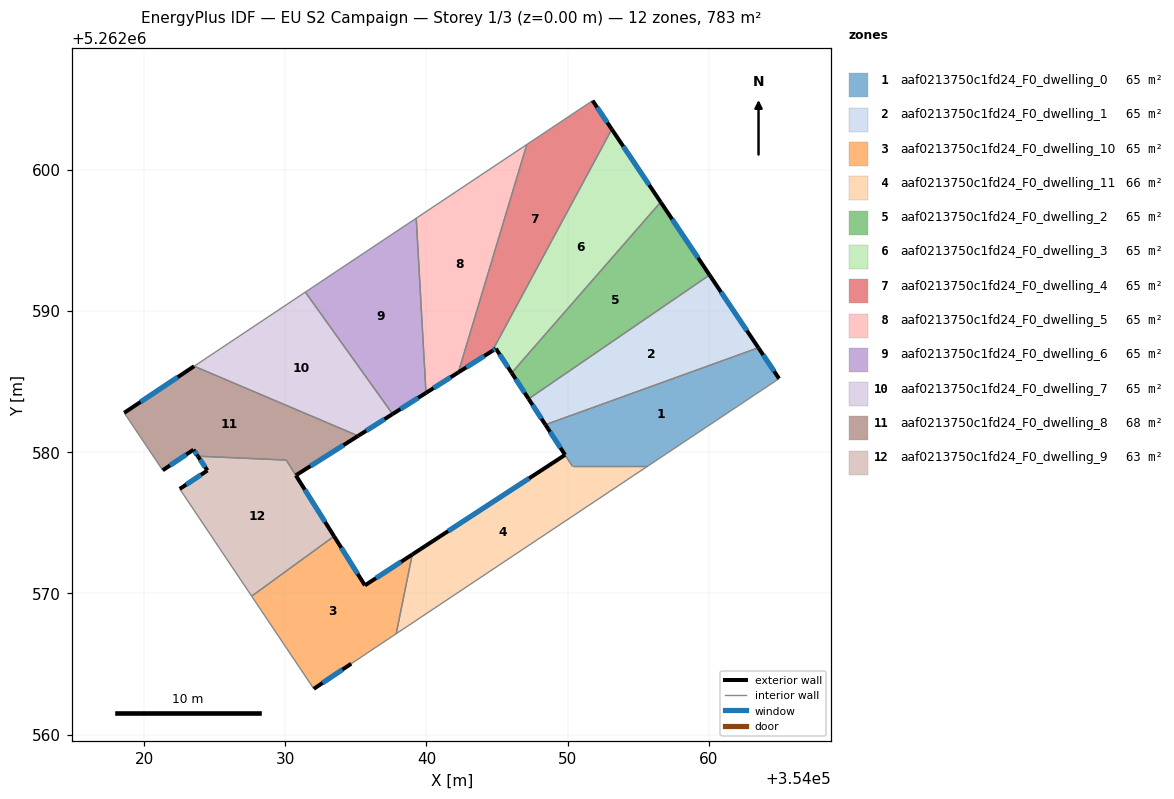
=== STOREY PLAN SPEC (per zone: floor XY polygon, exterior-wall plan segments, windows/doors) ===
zone 1: aaf0213750c1fd24_F0_dwelling_0  (64.5 m²)
  floor: (354063.51, 5262587.40) (354064.98, 5262585.21) (354055.64, 5262578.99) (354050.35, 5262578.99) (354048.42, 5262581.95)
  exterior wall: (354064.98, 5262585.21) – (354063.51, 5262587.40)  [2.6 m]
    window: (354064.63, 5262585.72) – (354063.85, 5262586.88)  [2.2 m²]
  exterior wall: (354048.42, 5262581.95) – (354049.82, 5262579.81)  [2.6 m]
    window: (354048.75, 5262581.44) – (354049.49, 5262580.31)  [2.2 m²]
  interior walls: 4
zone 2: aaf0213750c1fd24_F0_dwelling_1  (65.3 m²)
  floor: (354060.05, 5262592.55) (354063.51, 5262587.40) (354048.42, 5262581.95) (354047.23, 5262583.77)
  exterior wall: (354047.23, 5262583.77) – (354048.42, 5262581.95)  [2.2 m]
    window: (354047.51, 5262583.34) – (354048.15, 5262582.37)  [1.8 m²]
  exterior wall: (354063.51, 5262587.40) – (354060.05, 5262592.55)  [6.2 m]
    window: (354062.70, 5262588.61) – (354060.86, 5262591.34)  [5.2 m²]
  interior walls: 2
zone 3: aaf0213750c1fd24_F0_dwelling_10  (65.3 m²)
  floor: (354038.99, 5262572.75) (354037.85, 5262567.14) (354034.67, 5262565.02) (354032.02, 5262563.24) (354027.62, 5262569.80) (354033.45, 5262574.04) (354035.64, 5262570.56)
  exterior wall: (354035.64, 5262570.56) – (354033.45, 5262574.04)  [4.1 m]
    window: (354035.12, 5262571.38) – (354033.97, 5262573.23)  [3.5 m²]
  exterior wall: (354038.99, 5262572.75) – (354035.64, 5262570.56)  [4.0 m]
    window: (354038.20, 5262572.24) – (354036.42, 5262571.08)  [3.4 m²]
  exterior wall: (354032.02, 5262563.24) – (354034.67, 5262565.02)  [3.2 m]
    window: (354032.64, 5262563.66) – (354034.05, 5262564.60)  [2.7 m²]
  interior walls: 4
zone 4: aaf0213750c1fd24_F0_dwelling_11  (66.0 m²)
  floor: (354055.64, 5262578.99) (354037.85, 5262567.14) (354038.99, 5262572.75) (354049.82, 5262579.81) (354050.35, 5262578.99)
  exterior wall: (354049.82, 5262579.81) – (354038.99, 5262572.75)  [12.9 m]
    window: (354047.27, 5262578.15) – (354041.53, 5262574.41)  [10.9 m²]
  interior walls: 4
zone 5: aaf0213750c1fd24_F0_dwelling_2  (65.3 m²)
  floor: (354056.59, 5262597.71) (354060.05, 5262592.55) (354047.23, 5262583.77) (354046.03, 5262585.62)
  exterior wall: (354046.03, 5262585.62) – (354047.23, 5262583.77)  [2.2 m]
    window: (354046.32, 5262585.18) – (354046.95, 5262584.21)  [1.9 m²]
  exterior wall: (354060.05, 5262592.55) – (354056.59, 5262597.71)  [6.2 m]
    window: (354059.24, 5262593.76) – (354057.40, 5262596.50)  [5.2 m²]
  interior walls: 2
zone 6: aaf0213750c1fd24_F0_dwelling_3  (65.2 m²)
  floor: (354053.13, 5262602.88) (354056.59, 5262597.71) (354046.03, 5262585.62) (354044.92, 5262587.33) (354044.66, 5262587.17)
  exterior wall: (354044.92, 5262587.33) – (354046.03, 5262585.62)  [2.0 m]
    window: (354045.18, 5262586.93) – (354045.77, 5262586.02)  [1.7 m²]
  exterior wall: (354044.66, 5262587.17) – (354044.92, 5262587.33)  [0.3 m]
    window: (354044.72, 5262587.21) – (354044.86, 5262587.30)  [0.3 m²]
  exterior wall: (354056.59, 5262597.71) – (354053.13, 5262602.88)  [6.2 m]
    window: (354055.78, 5262598.93) – (354053.94, 5262601.66)  [5.2 m²]
  interior walls: 2
zone 7: aaf0213750c1fd24_F0_dwelling_4  (65.3 m²)
  floor: (354051.77, 5262604.90) (354053.13, 5262602.88) (354044.66, 5262587.17) (354042.25, 5262585.65) (354047.11, 5262601.79)
  exterior wall: (354042.25, 5262585.65) – (354044.66, 5262587.17)  [2.9 m]
    window: (354042.82, 5262586.01) – (354044.10, 5262586.82)  [2.4 m²]
  exterior wall: (354053.13, 5262602.88) – (354051.77, 5262604.90)  [2.4 m]
    window: (354052.81, 5262603.35) – (354052.09, 5262604.43)  [2.1 m²]
  interior walls: 3
zone 8: aaf0213750c1fd24_F0_dwelling_5  (65.2 m²)
  floor: (354047.11, 5262601.79) (354042.25, 5262585.65) (354039.96, 5262584.20) (354039.27, 5262596.57)
  exterior wall: (354039.96, 5262584.20) – (354042.25, 5262585.65)  [2.7 m]
    window: (354040.50, 5262584.54) – (354041.72, 5262585.31)  [2.3 m²]
  interior walls: 3
zone 9: aaf0213750c1fd24_F0_dwelling_6  (65.2 m²)
  floor: (354039.27, 5262596.57) (354039.96, 5262584.20) (354037.60, 5262582.70) (354031.42, 5262591.34)
  exterior wall: (354037.60, 5262582.70) – (354039.96, 5262584.20)  [2.8 m]
    window: (354038.16, 5262583.05) – (354039.41, 5262583.85)  [2.4 m²]
  interior walls: 3
zone 10: aaf0213750c1fd24_F0_dwelling_7  (65.3 m²)
  floor: (354031.42, 5262591.34) (354037.60, 5262582.70) (354035.16, 5262581.16) (354023.54, 5262586.09)
  exterior wall: (354035.16, 5262581.16) – (354037.60, 5262582.70)  [2.9 m]
    window: (354035.73, 5262581.52) – (354037.03, 5262582.34)  [2.4 m²]
  interior walls: 3
zone 11: aaf0213750c1fd24_F0_dwelling_8  (67.7 m²)
  floor: (354035.16, 5262581.16) (354030.74, 5262578.36) (354030.07, 5262579.44) (354023.80, 5262579.72) (354023.49, 5262580.17) (354021.32, 5262578.72) (354018.59, 5262582.79) (354023.54, 5262586.09)
  exterior wall: (354023.49, 5262580.17) – (354023.80, 5262579.72)  [0.6 m]
    window: (354023.57, 5262580.07) – (354023.73, 5262579.82)  [0.5 m²]
  exterior wall: (354021.32, 5262578.72) – (354023.49, 5262580.17)  [2.6 m]
    window: (354021.83, 5262579.06) – (354022.98, 5262579.83)  [2.2 m²]
  exterior wall: (354023.54, 5262586.09) – (354018.59, 5262582.79)  [6.0 m]
    window: (354022.38, 5262585.31) – (354019.75, 5262583.56)  [5.0 m²]
  exterior wall: (354030.74, 5262578.36) – (354035.16, 5262581.16)  [5.2 m]
    window: (354031.78, 5262579.02) – (354034.12, 5262580.50)  [4.4 m²]
  interior walls: 4
zone 12: aaf0213750c1fd24_F0_dwelling_9  (62.8 m²)
  floor: (354030.06, 5262579.44) (354033.45, 5262574.04) (354027.62, 5262569.80) (354022.52, 5262577.40) (354024.48, 5262578.70) (354023.80, 5262579.72)
  exterior wall: (354024.48, 5262578.70) – (354022.52, 5262577.40)  [2.4 m]
    window: (354024.02, 5262578.40) – (354022.98, 5262577.70)  [2.0 m²]
  exterior wall: (354023.80, 5262579.72) – (354024.48, 5262578.70)  [1.2 m]
    window: (354023.96, 5262579.48) – (354024.32, 5262578.94)  [1.0 m²]
  exterior wall: (354033.45, 5262574.04) – (354030.74, 5262578.36)  [5.1 m]
    window: (354032.82, 5262575.06) – (354031.38, 5262577.35)  [4.3 m²]
  interior walls: 4

=== DERIVED (storey summary) ===
Building: EU S2 Campaign
Storey: 1 of 3  (floor level z = 0.00 m)
Storey gross floor area: 783.0 m²
Zones on this storey: 12
  - aaf0213750c1fd24_F0_dwelling_0: floor 64.5 m²; exterior wall 5.2 m (15.5 m²); 2 window(s) 4.4 m²; WWR 28.1%
  - aaf0213750c1fd24_F0_dwelling_1: floor 65.3 m²; exterior wall 8.4 m (25.2 m²); 2 window(s) 7.1 m²; WWR 28.1%
  - aaf0213750c1fd24_F0_dwelling_10: floor 65.3 m²; exterior wall 11.3 m (33.9 m²); 3 window(s) 9.5 m²; WWR 28.1%
  - aaf0213750c1fd24_F0_dwelling_11: floor 66.0 m²; exterior wall 12.9 m (38.8 m²); 1 window(s) 10.9 m²; WWR 28.1%
  - aaf0213750c1fd24_F0_dwelling_2: floor 65.3 m²; exterior wall 8.4 m (25.2 m²); 2 window(s) 7.1 m²; WWR 28.1%
  - aaf0213750c1fd24_F0_dwelling_3: floor 65.2 m²; exterior wall 8.6 m (25.7 m²); 3 window(s) 7.2 m²; WWR 28.1%
  - aaf0213750c1fd24_F0_dwelling_4: floor 65.3 m²; exterior wall 5.3 m (15.9 m²); 2 window(s) 4.5 m²; WWR 28.1%
  - aaf0213750c1fd24_F0_dwelling_5: floor 65.2 m²; exterior wall 2.7 m (8.1 m²); 1 window(s) 2.3 m²; WWR 28.1%
  - aaf0213750c1fd24_F0_dwelling_6: floor 65.2 m²; exterior wall 2.8 m (8.4 m²); 1 window(s) 2.4 m²; WWR 28.1%
  - aaf0213750c1fd24_F0_dwelling_7: floor 65.3 m²; exterior wall 2.9 m (8.7 m²); 1 window(s) 2.4 m²; WWR 28.1%
  - aaf0213750c1fd24_F0_dwelling_8: floor 67.7 m²; exterior wall 14.4 m (43.1 m²); 4 window(s) 12.1 m²; WWR 28.1%
  - aaf0213750c1fd24_F0_dwelling_9: floor 62.8 m²; exterior wall 8.7 m (26.0 m²); 3 window(s) 7.3 m²; WWR 28.1%
Zone adjacency (shared interzone walls):
  - aaf0213750c1fd24_F0_dwelling_0 ↔ aaf0213750c1fd24_F0_dwelling_1
  - aaf0213750c1fd24_F0_dwelling_0 ↔ aaf0213750c1fd24_F0_dwelling_11
  - aaf0213750c1fd24_F0_dwelling_1 ↔ aaf0213750c1fd24_F0_dwelling_2
  - aaf0213750c1fd24_F0_dwelling_10 ↔ aaf0213750c1fd24_F0_dwelling_11
  - aaf0213750c1fd24_F0_dwelling_10 ↔ aaf0213750c1fd24_F0_dwelling_9
  - aaf0213750c1fd24_F0_dwelling_2 ↔ aaf0213750c1fd24_F0_dwelling_3
  - aaf0213750c1fd24_F0_dwelling_3 ↔ aaf0213750c1fd24_F0_dwelling_4
  - aaf0213750c1fd24_F0_dwelling_4 ↔ aaf0213750c1fd24_F0_dwelling_5
  - aaf0213750c1fd24_F0_dwelling_5 ↔ aaf0213750c1fd24_F0_dwelling_6
  - aaf0213750c1fd24_F0_dwelling_6 ↔ aaf0213750c1fd24_F0_dwelling_7
  - aaf0213750c1fd24_F0_dwelling_7 ↔ aaf0213750c1fd24_F0_dwelling_8
  - aaf0213750c1fd24_F0_dwelling_8 ↔ aaf0213750c1fd24_F0_dwelling_9